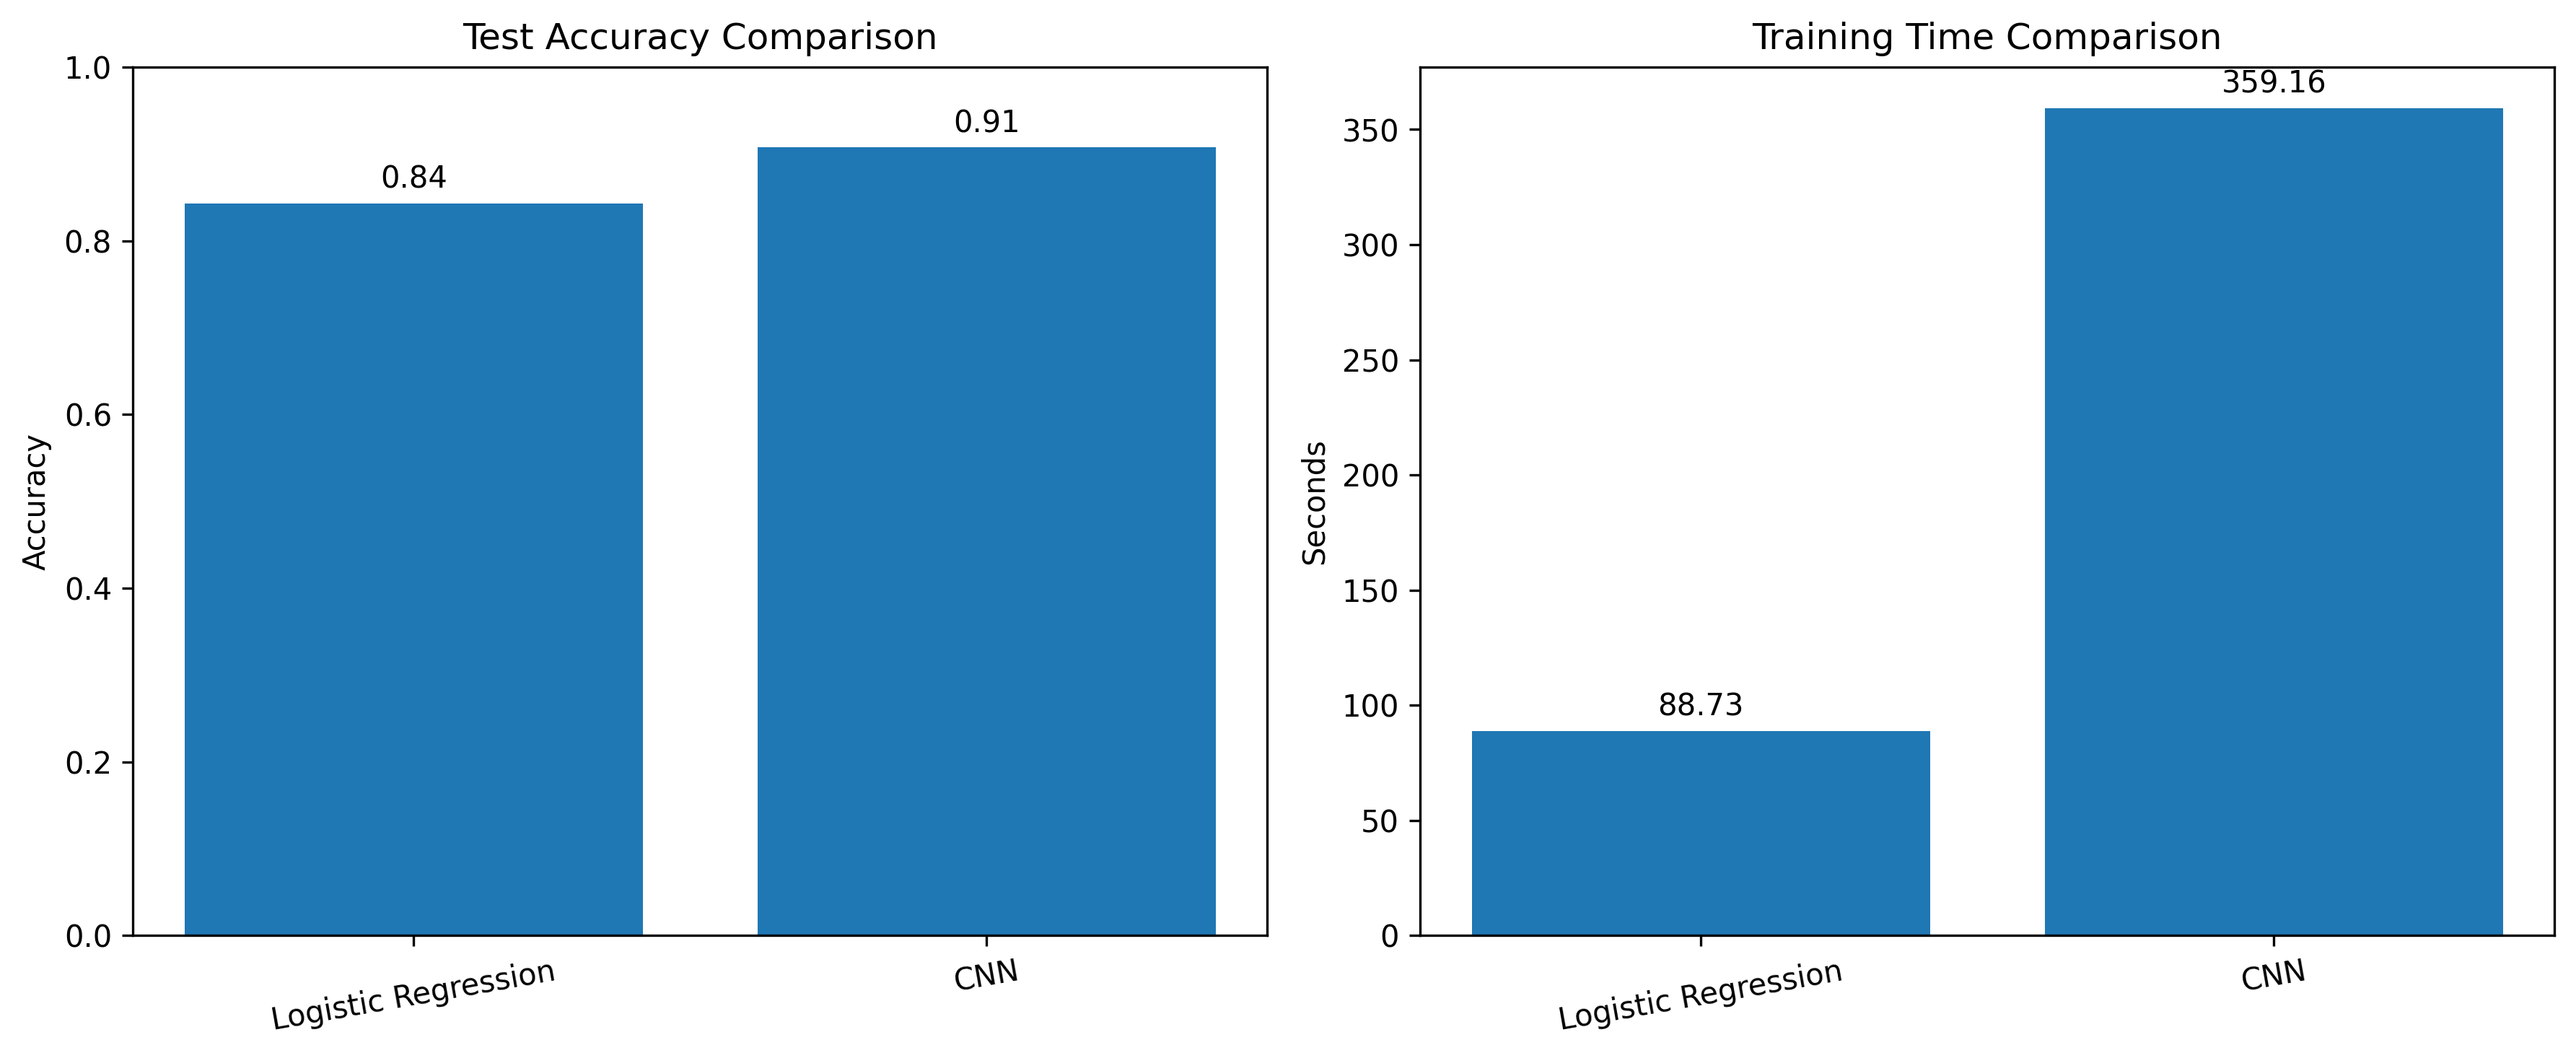

Data behind this chart, as committed beside it:
Model, Test Accuracy, Training Time (seconds)
Logistic Regression, 0.8431, 88.73
CNN, 0.9073, 359.2
